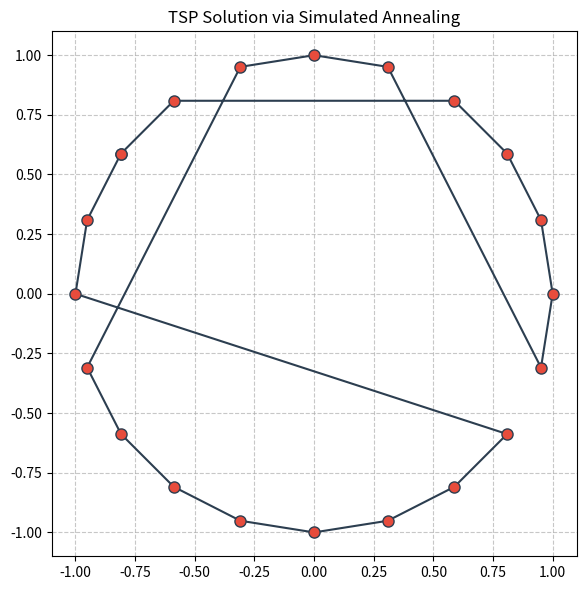

The matplotlib source for this figure:
import math
import random as rand
import matplotlib.pyplot as plt

def calculate_distance(point1, point2):
    # 1. Calculate Euclidean distance between two points
    return math.hypot(point1[0] - point2[0], point1[1] - point2[1])

def calculate_total_cost(points, order):
    # 1. Sum up distances between consecutive points in the order
    total_dist = 0
    num_points = len(order)
    for i in range(num_points):
        total_dist += calculate_distance(points[order[i]], points[order[(i + 1) % num_points]])
    return total_dist

def generate_neighbor_route(order):
    # 1. Create a copy and swap two random cities
    new_order = list(order)
    idx1, idx2 = rand.sample(range(len(order)), 2)
    new_order[idx1], new_order[idx2] = new_order[idx2], new_order[idx1]
    return new_order

def simulated_annealing_tsp(points, max_iterations=50000):
    # 1. Initialize route and costs
    current_order = list(range(len(points)))
    best_order = list(current_order)
    min_cost = calculate_total_cost(points, current_order)
    current_cost = min_cost
    
    # 2. Main simulated annealing loop
    for k in range(max_iterations):
        # 3. Update temperature based on iteration
        temperature = 1 / math.sqrt(1 + k)
        
        # 4. Propose neighbor and calculate its cost
        new_order = generate_neighbor_route(current_order)
        new_cost = calculate_total_cost(points, new_order)
        
        # 5. Acceptance criteria (Metropolis-Hastings)
        if new_cost < current_cost or rand.random() < math.exp(-(new_cost - current_cost) / temperature):
            current_order = new_order
            current_cost = new_cost
            # 6. Track the best solution found so far
            if current_cost < min_cost:
                min_cost = current_cost
                best_order = list(current_order)
                
    return best_order

if __name__ == "__main__":
    # 1. Generate points on a unit circle
    num_cities = 20
    city_points = [(math.cos(2 * math.pi * i / num_cities), math.sin(2 * math.pi * i / num_cities)) for i in range(num_cities)]
    rand.shuffle(city_points)

    # 2. Run TSP optimization
    best_route_indices = simulated_annealing_tsp(city_points)
    
    # 3. Prepare data for plotting the route
    x_coords = [city_points[i][0] for i in best_route_indices] + [city_points[best_route_indices[0]][0]]
    y_coords = [city_points[i][1] for i in best_route_indices] + [city_points[best_route_indices[0]][1]]

    # 4. Visualize the optimized route
    fig, ax = plt.subplots(figsize=(10, 6))
    ax.plot(x_coords, y_coords, '-o', color="#2c3e50", markersize=8, markerfacecolor="#e74c3c")
    ax.set_aspect('equal')
    ax.set_title(f"TSP Solution via Simulated Annealing")
    ax.grid(True, linestyle='--', alpha=0.7)
    
    # 5. Output summary results
    print(f"--- TSP Optimization Results ---")
    print(f"Final Optimized Cost: {calculate_total_cost(city_points, best_route_indices):.4f}")
    
    plt.tight_layout()
    plt.show()
